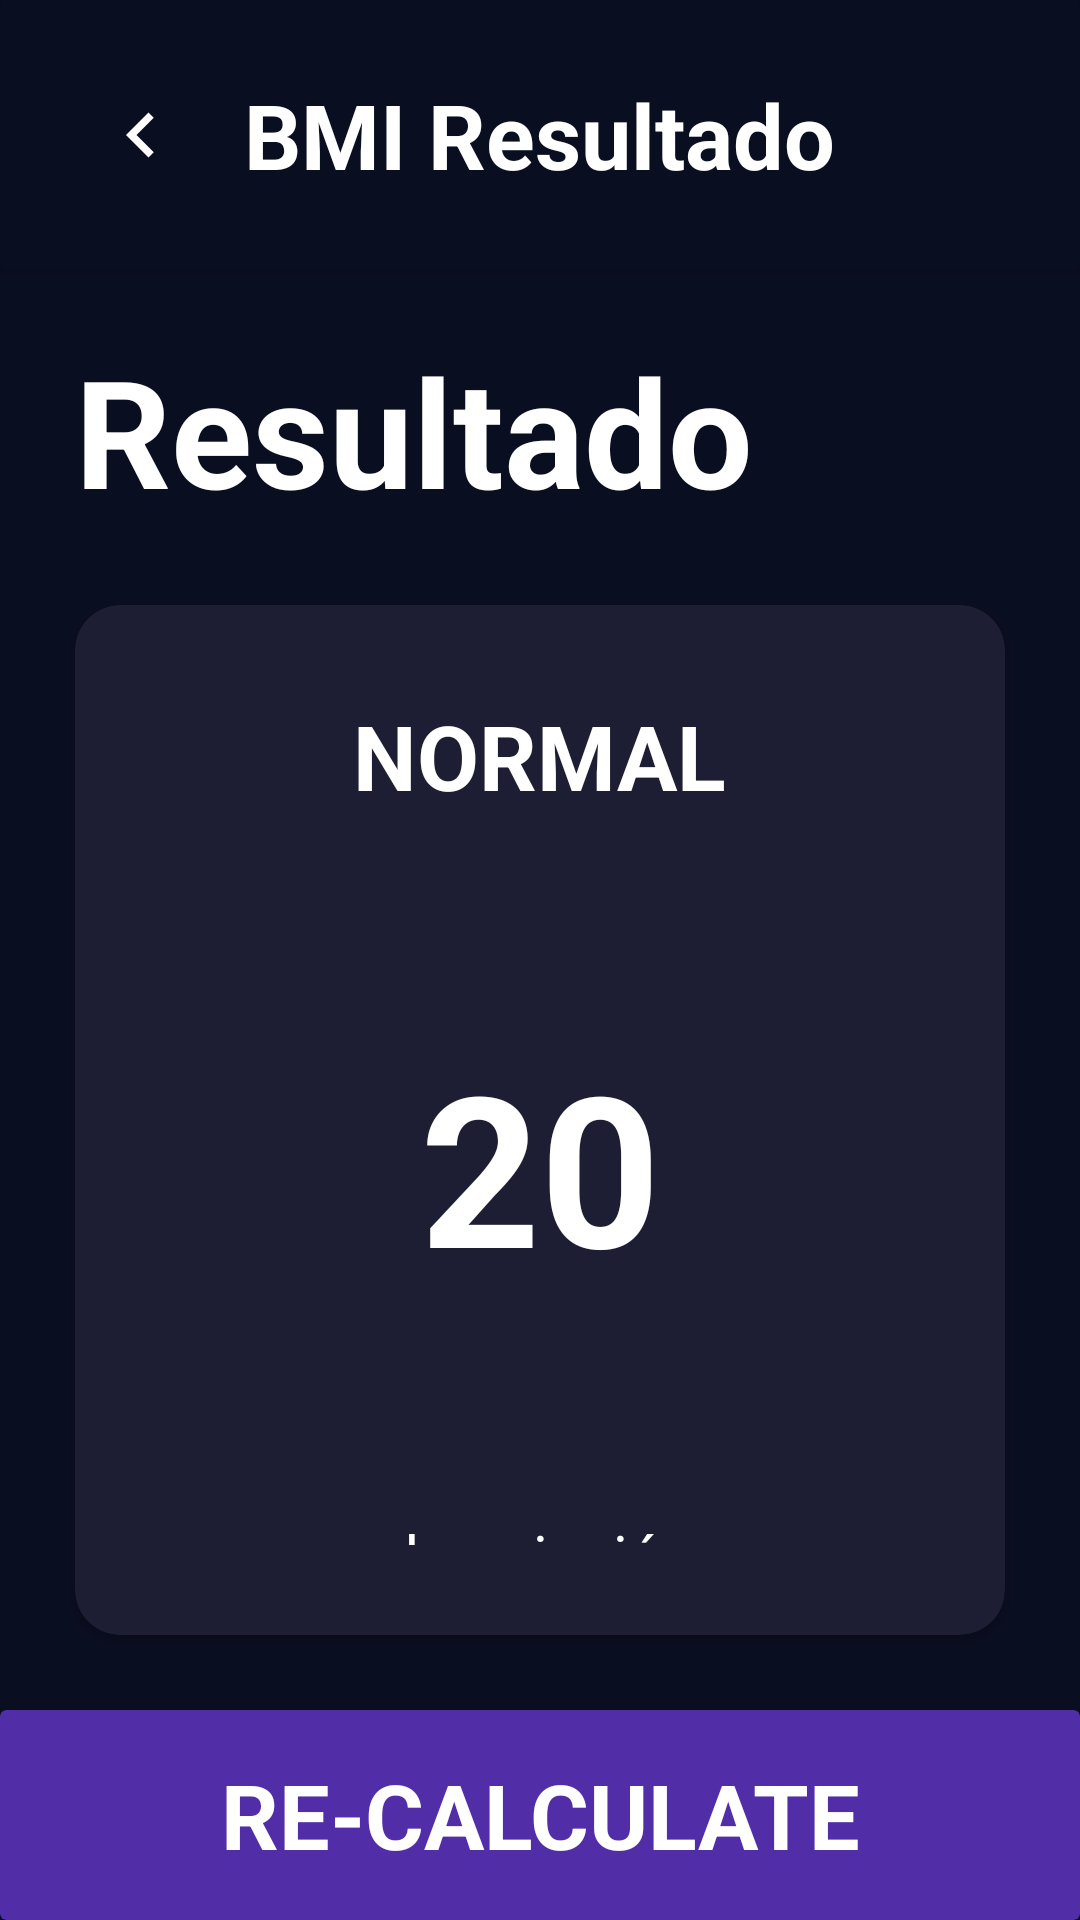

The Android layout XML behind this screen, and the referenced resources:
<!-- AndroidManifest.xml: application theme Theme.Act03 -->
<!-- res/layout/activity_resultado_imc_act2.xml -->
<?xml version="1.0" encoding="utf-8"?>
<androidx.constraintlayout.widget.ConstraintLayout xmlns:android="http://schemas.android.com/apk/res/android"
    xmlns:app="http://schemas.android.com/apk/res-auto"
    xmlns:tools="http://schemas.android.com/tools"
    android:id="@+id/main"
    android:layout_width="match_parent"
    android:layout_height="match_parent"
    tools:context=".ResultadoImcAct2"

    android:background="@color/background"
    >
    <androidx.cardview.widget.CardView
        android:id="@+id/titulo"
        android:layout_width="match_parent"
        android:layout_height="wrap_content"
        app:layout_constraintTop_toTopOf="parent"
        app:layout_constraintStart_toStartOf="parent"
        app:layout_constraintEnd_toEndOf="parent"
        app:layout_constraintBottom_toTopOf="@+id/resultado"
        android:backgroundTint="@color/background"
        >
        <FrameLayout
            android:layout_width="match_parent"
            android:layout_height="match_parent"
            android:padding="20dp">
            <ImageButton
                android:id="@+id/ibVolver"
                android:layout_width="wrap_content"
                android:layout_height="wrap_content"
                android:contentDescription="@string/volver"
                android:src="@drawable/volver"
                android:backgroundTint="@color/background"
                />
            <TextView
                android:id="@+id/texto"
                android:layout_width="wrap_content"
                android:layout_height="wrap_content"
                android:layout_gravity="center"
                android:text="@string/tituloResultado"
                android:textStyle="bold"
                android:textColor="@color/white"
                android:textSize="30sp"
                />

        </FrameLayout>

    </androidx.cardview.widget.CardView>

    <TextView
        android:id="@+id/resultado"
        android:layout_width="match_parent"
        android:layout_height="wrap_content"
        app:layout_constraintTop_toBottomOf="@+id/titulo"
        app:layout_constraintStart_toStartOf="parent"
        android:layout_marginHorizontal="25dp"
        android:textColor="@color/white"
        android:textStyle="bold"
        android:textSize="50sp"
        android:text="@string/resultado"
        android:layout_marginTop="20dp"
        />

    <androidx.cardview.widget.CardView
        android:id="@+id/cvResultado"
        android:layout_width="0dp"
        android:layout_height="0dp"
        app:layout_constraintTop_toBottomOf="@+id/resultado"
        app:layout_constraintStart_toStartOf="parent"
        app:layout_constraintEnd_toEndOf="parent"
        app:layout_constraintBottom_toTopOf="@+id/reCalcular"
        android:layout_marginVertical="25dp"
        android:layout_marginHorizontal="25dp"
        android:backgroundTint="@color/cont"
        app:cardCornerRadius="15dp"
        >
        <LinearLayout
            android:layout_width="match_parent"
            android:layout_height="match_parent"
            android:orientation="vertical"
            android:gravity="center"
            android:padding="30dp"
            >

            <TextView
                android:id="@+id/tvTipo"
                android:layout_width="wrap_content"
                android:layout_height="wrap_content"
                android:text="@string/tipoResultado"
                android:textStyle="bold"
                android:textColor="@color/white"
                android:textSize="30sp"
                />
            <TextView
                android:id="@+id/tvImc"
                android:layout_width="wrap_content"
                android:layout_height="wrap_content"
                android:text="@string/baseResultado"
                android:textStyle="bold"
                android:textSize="70sp"
                android:layout_marginVertical="70dp"
                android:textColor="@color/white"
                />
            <TextView
                android:id="@+id/tvDescripcion"
                android:layout_width="wrap_content"
                android:layout_height="wrap_content"
                android:text="@string/baseDescripcion"
                android:textColor="@color/white"
                android:textSize="20sp"

                />

        </LinearLayout>

    </androidx.cardview.widget.CardView>

    <androidx.cardview.widget.CardView
        android:id="@+id/reCalcular"
        android:layout_width="match_parent"
        android:layout_height="70dp"
        android:backgroundTint="@color/action"
        app:layout_constraintStart_toStartOf="parent"
        app:layout_constraintBottom_toBottomOf="parent"
        android:layout_marginTop="20dp"
        >
        <TextView
            android:layout_width="match_parent"
            android:layout_height="match_parent"
            android:text="@string/recalcular"
            android:textColor="@color/white"
            android:gravity="center"
            android:textSize="30sp"
            android:textStyle="bold"
            />

    </androidx.cardview.widget.CardView>
</androidx.constraintlayout.widget.ConstraintLayout>
<!-- resources referenced by this layout -->
<resources>
  <color name="action">#512da8</color>
  <color name="background">#0a0e21</color>
  <color name="cont">#1d1e33</color>
  <color name="white">#FFFFFFFF</color>
  <!-- drawable volver (drawable) -->
  <vector xmlns:android="http://schemas.android.com/apk/res/android" android:autoMirrored="true" android:height="30dp" android:tint="#FFFFFF" android:viewportHeight="960" android:viewportWidth="960" android:width="30dp">
        
      <path android:fillColor="@android:color/white" android:pathData="M560,720L320,480L560,240L616,296L432,480L616,664L560,720Z"/>
      
  </vector>
  <string name="baseDescripcion">descripción</string>
  <string name="baseResultado">20</string>
  <string name="recalcular">RE-CALCULATE</string>
  <string name="resultado">Resultado</string>
  <string name="tipoResultado">NORMAL</string>
  <string name="tituloResultado">BMI Resultado</string>
  <string name="volver">volver</string>
  <style name="Theme.Act03" parent="Base.Theme.Act03" />
  <style name="Base.Theme.Act03" parent="Theme.Material3.DayNight.NoActionBar">
          
          
      </style>
</resources>
